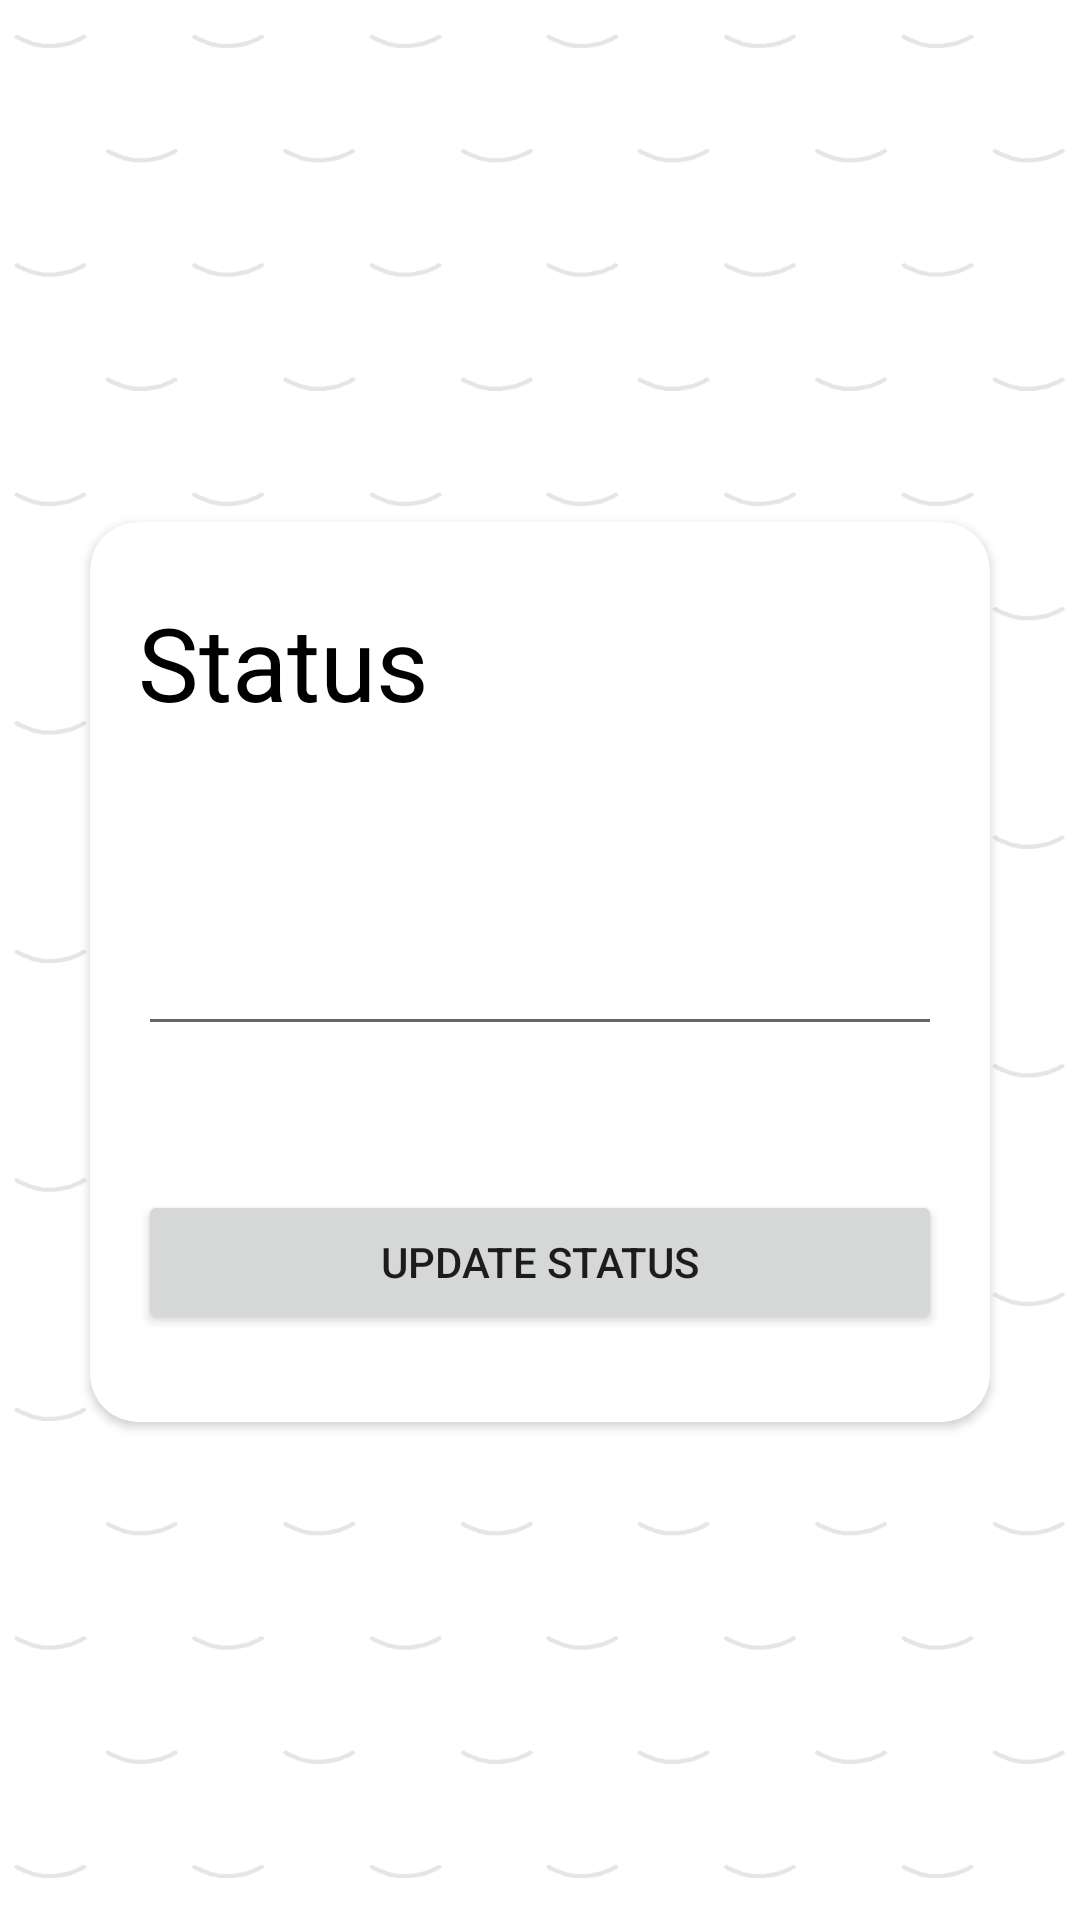

Here is an Android app screen rendered from its layout file. Give the layout XML and the strings, colors and styles it references.
<!-- AndroidManifest.xml: application theme Theme.BorntodevChat -->
<!-- res/layout/activity_status.xml -->
<?xml version="1.0" encoding="utf-8"?>
<androidx.constraintlayout.widget.ConstraintLayout xmlns:android="http://schemas.android.com/apk/res/android"
    xmlns:app="http://schemas.android.com/apk/res-auto"
    xmlns:tools="http://schemas.android.com/tools"
    android:layout_width="match_parent"
    android:layout_height="match_parent"
    tools:context=".activity.StatusActivity">
    <ImageView
        android:id="@+id/imageView2"
        android:layout_width="match_parent"
        android:layout_height="match_parent"
        android:scaleType="fitXY"
        app:layout_constraintBottom_toBottomOf="parent"
        app:layout_constraintEnd_toEndOf="parent"
        app:layout_constraintHorizontal_bias="1.0"
        app:layout_constraintStart_toStartOf="parent"
        app:layout_constraintTop_toTopOf="parent"
        app:layout_constraintVertical_bias="0.0"
        app:srcCompat="@drawable/logo_background" />

    <androidx.cardview.widget.CardView
        android:layout_width="300dp"
        android:layout_height="300dp"
        android:layout_marginTop="8dp"
        app:cardCornerRadius="16dp"
        android:elevation="16dp"
        app:layout_constraintBottom_toBottomOf="parent"
        app:layout_constraintEnd_toEndOf="@+id/imageView2"
        app:layout_constraintStart_toStartOf="parent"
        app:layout_constraintTop_toTopOf="parent" >

        <LinearLayout
            android:layout_width="match_parent"
            android:layout_height="match_parent"
            android:orientation="vertical"
            android:padding="16dp"
            >

            <TextView
                android:id="@+id/textView2"
                android:layout_width="match_parent"
                android:layout_height="wrap_content"
                android:layout_marginTop="8dp"
                android:text="@string/status"
                android:textColor="@color/black"
                android:textSize="34sp" />

            <EditText
                android:id="@+id/edt_status"
                android:layout_width="match_parent"
                android:layout_height="wrap_content"
                android:layout_marginTop="64dp"
                android:ems="10" />

            <Button
                android:id="@+id/btn_status_submit"
                android:layout_width="match_parent"
                android:layout_height="wrap_content"
                android:layout_marginTop="48dp"
                android:text="@string/update_status" />
        </LinearLayout>
    </androidx.cardview.widget.CardView>

</androidx.constraintlayout.widget.ConstraintLayout>
<!-- resources referenced by this layout -->
<resources>
  <color name="black">#FF000000</color>
  <!-- drawable logo_background: png bitmap (drawable, 30650 bytes) -->
  <string name="status">Status</string>
  <string name="update_status">UPDATE STATUS</string>
  <style name="Theme.BorntodevChat" parent="Theme.AppCompat.DayNight.DarkActionBar">
          
          <item name="colorPrimary">@color/gray_11</item>
          <item name="colorPrimaryVariant">@color/black</item>
          <item name="colorOnPrimary">@color/white</item>
          <item name="colorAccent">@color/white</item>
          
          <item name="colorSecondary">@color/teal_200</item>
          <item name="colorSecondaryVariant">@color/teal_700</item>
          <item name="colorOnSecondary">@color/black</item>
          
          <item name="android:statusBarColor" tools:targetApi="l">?attr/colorPrimaryVariant</item>
          
      </style>
  <color name="gray_11">#1C1C1C</color>
  <color name="white">#FFFFFFFF</color>
  <color name="teal_200">#FF03DAC5</color>
  <color name="teal_700">#FF018786</color>
</resources>
